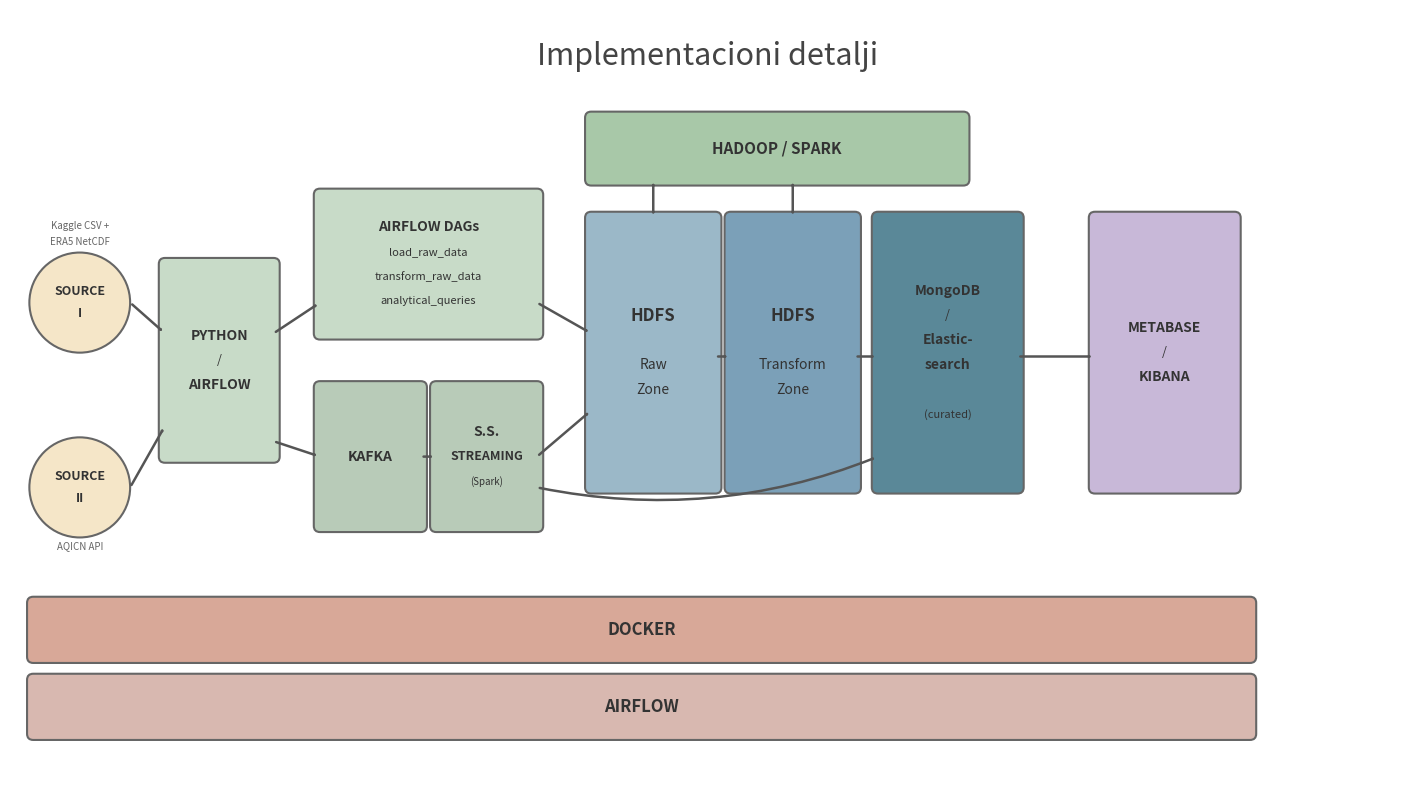

Source code (Python): (Note: this script raises an exception after producing the figure.)
#!/usr/bin/env python3
"""
Generate Architecture Diagram for European Climate & AQI Analysis Project
Matches the class reference layout (single unified flow).
"""

import matplotlib.pyplot as plt
from matplotlib.patches import FancyBboxPatch, FancyArrowPatch
import os

fig, ax = plt.subplots(1, 1, figsize=(18, 10))
ax.set_xlim(0, 18)
ax.set_ylim(0, 10)
ax.axis('off')

# Color scheme (matches reference)
C_SRC = '#F5E6C8'       # source circles
C_ING = '#C8DBC8'       # ingestion (python)
C_BATCH = '#C8DBC8'     # batch scripts/DAGs (green)
C_MSG = '#B8CBB8'       # kafka/streaming (darker green)
C_PROC = '#A8C8A8'      # processing header (green)
C_HDFS1 = '#9BB8C8'     # HDFS raw (light blue)
C_HDFS2 = '#7BA0B8'     # HDFS transform (medium blue)
C_CUR = '#5A8898'        # curated zone (teal)
C_VIZ = '#C8B8D8'       # visualization (purple)
C_INFRA = '#D8A898'      # docker (red/salmon)
C_ORCH = '#D8B8B0'       # orchestration (pink)

def box(x, y, w, h, color, lines):
    p = FancyBboxPatch((x, y), w, h, boxstyle="round,pad=0.08",
                       edgecolor='#666', facecolor=color, linewidth=1.5)
    ax.add_patch(p)
    cx = x + w / 2
    n = len(lines)
    total_h = n * 0.32
    start_y = y + h / 2 + total_h / 2 - 0.16
    for i, (txt, fs, fw) in enumerate(lines):
        ax.text(cx, start_y - i * 0.32, txt, ha='center', va='center',
                fontsize=fs, fontweight=fw, color='#333')

def circle(cx, cy, r, color, lines):
    c = plt.Circle((cx, cy), r, facecolor=color, edgecolor='#666', linewidth=1.5)
    ax.add_patch(c)
    n = len(lines)
    for i, (txt, fs, fw) in enumerate(lines):
        offset = (n / 2 - i - 0.5) * 0.28
        ax.text(cx, cy + offset, txt, ha='center', va='center',
                fontsize=fs, fontweight=fw, color='#333')

def arrow(x1, y1, x2, y2, color='#555', lw=1.8, rad=0.0):
    ax.add_patch(FancyArrowPatch((x1, y1), (x2, y2), arrowstyle='->', color=color,
                                 lw=lw, connectionstyle=f"arc3,rad={rad}"))

def biarrow(x1, y1, x2, y2, color='#555', lw=1.8):
    ax.add_patch(FancyArrowPatch((x1, y1), (x2, y2), arrowstyle='<->', color=color,
                                 lw=lw, connectionstyle="arc3,rad=0"))

# ═══════════════════════════════════════════════════════════
# TITLE
# ═══════════════════════════════════════════════════════════
ax.text(9, 9.4, 'Implementacioni detalji', ha='center', va='center',
        fontsize=22, fontweight='normal', color='#444', style='italic')

# ═══════════════════════════════════════════════════════════
# SOURCES (circles, left)
# ═══════════════════════════════════════════════════════════
circle(0.9, 6.2, 0.65, C_SRC, [
    ('SOURCE', 9, 'bold'),
    ('I', 9, 'bold'),
])
circle(0.9, 3.8, 0.65, C_SRC, [
    ('SOURCE', 9, 'bold'),
    ('II', 9, 'bold'),
])

# Source labels
ax.text(0.9, 7.15, 'Kaggle CSV +', ha='center', fontsize=7, color='#666')
ax.text(0.9, 6.95, 'ERA5 NetCDF', ha='center', fontsize=7, color='#666')
ax.text(0.9, 3.0, 'AQICN API', ha='center', fontsize=7, color='#666')

# ═══════════════════════════════════════════════════════════
# PYTHON INGESTION (center-left)
# ═══════════════════════════════════════════════════════════
box(2.0, 4.2, 1.4, 2.5, C_ING, [
    ('PYTHON', 10, 'bold'),
    ('/', 9, 'normal'),
    ('AIRFLOW', 10, 'bold'),
])

# ═══════════════════════════════════════════════════════════
# BATCH PATH (top) — Airflow DAGs
# ═══════════════════════════════════════════════════════════
box(4.0, 5.8, 2.8, 1.8, C_BATCH, [
    ('AIRFLOW DAGs', 10, 'bold'),
    ('load_raw_data', 8, 'normal'),
    ('transform_raw_data', 8, 'normal'),
    ('analytical_queries', 8, 'normal'),
])

# ═══════════════════════════════════════════════════════════
# STREAMING PATH (bottom) — Kafka → Spark Streaming
# ═══════════════════════════════════════════════════════════
box(4.0, 3.3, 1.3, 1.8, C_MSG, [
    ('KAFKA', 10, 'bold'),
])

box(5.5, 3.3, 1.3, 1.8, C_MSG, [
    ('S.S.', 10, 'bold'),
    ('STREAMING', 9, 'bold'),
    ('(Spark)', 7, 'normal'),
])

# ═══════════════════════════════════════════════════════════
# PROCESSING HEADER — Hadoop / Spark
# ═══════════════════════════════════════════════════════════
box(7.5, 7.8, 4.8, 0.8, C_PROC, [
    ('HADOOP / SPARK', 11, 'bold'),
])

# ═══════════════════════════════════════════════════════════
# HDFS ZONES (two boxes side by side)
# ═══════════════════════════════════════════════════════════
box(7.5, 3.8, 1.6, 3.5, C_HDFS1, [
    ('HDFS', 12, 'bold'),
    ('', 6, 'normal'),
    ('Raw', 10, 'normal'),
    ('Zone', 10, 'normal'),
])

box(9.3, 3.8, 1.6, 3.5, C_HDFS2, [
    ('HDFS', 12, 'bold'),
    ('', 6, 'normal'),
    ('Transform', 10, 'normal'),
    ('Zone', 10, 'normal'),
])

# ═══════════════════════════════════════════════════════════
# CURATED ZONE — MongoDB + Elasticsearch
# ═══════════════════════════════════════════════════════════
box(11.2, 3.8, 1.8, 3.5, C_CUR, [
    ('MongoDB', 10, 'bold'),
    ('/', 9, 'normal'),
    ('Elastic-', 10, 'bold'),
    ('search', 10, 'bold'),
    ('', 5, 'normal'),
    ('(curated)', 8, 'normal'),
])

# ═══════════════════════════════════════════════════════════
# VISUALIZATION — Metabase + Kibana
# ═══════════════════════════════════════════════════════════
box(14.0, 3.8, 1.8, 3.5, C_VIZ, [
    ('METABASE', 10, 'bold'),
    ('/', 9, 'normal'),
    ('KIBANA', 10, 'bold'),
])

# ═══════════════════════════════════════════════════════════
# DOCKER BAR
# ═══════════════════════════════════════════════════════════
box(0.3, 1.6, 15.7, 0.7, C_INFRA, [
    ('DOCKER', 12, 'bold'),
])

# ═══════════════════════════════════════════════════════════
# AIRFLOW BAR
# ═══════════════════════════════════════════════════════════
box(0.3, 0.6, 15.7, 0.7, C_ORCH, [
    ('AIRFLOW', 12, 'bold'),
])

# ═══════════════════════════════════════════════════════════
# ARROWS
# ═══════════════════════════════════════════════════════════

# Sources → Python/Airflow ingestion
arrow(1.55, 6.2, 2.0, 5.8)         # Source I → Python
arrow(1.55, 3.8, 2.0, 4.6)         # Source II → Python

# Python → batch path
arrow(3.4, 5.8, 4.0, 6.2)          # Python → DAGs

# Python → streaming path
arrow(3.4, 4.4, 4.0, 4.2)          # Python → Kafka

# Kafka → Spark Streaming
arrow(5.3, 4.2, 5.5, 4.2)

# Batch DAGs → HDFS Raw
arrow(6.8, 6.2, 7.5, 5.8)

# Streaming → HDFS Raw (stream raw data goes to HDFS too)
arrow(6.8, 4.2, 7.5, 4.8)

# Processing header ↔ HDFS zones (bidirectional)
biarrow(8.3, 7.8, 8.3, 7.3)
biarrow(10.1, 7.8, 10.1, 7.3)

# HDFS Raw → HDFS Transform (internal flow)
arrow(9.1, 5.5, 9.3, 5.5)

# HDFS Transform → Curated
arrow(10.9, 5.5, 11.2, 5.5)

# Streaming → Curated (ES)
arrow(6.8, 3.8, 11.2, 4.2, rad=0.15)

# Curated → Viz
arrow(13.0, 5.5, 14.0, 5.5)

# ═══════════════════════════════════════════════════════════
# SAVE
# ═══════════════════════════════════════════════════════════
output_path = os.path.join(os.path.dirname(os.path.abspath(__file__)), 'architecture_diagram.png')
plt.tight_layout()
plt.savefig(output_path, dpi=300, bbox_inches='tight', facecolor='white')
print(f"✓ Diagram saved to: {output_path}")

output_path_hires = os.path.join(os.path.dirname(os.path.abspath(__file__)), 'architecture_diagram_hires.png')
plt.savefig(output_path_hires, dpi=600, bbox_inches='tight', facecolor='white')
print(f"✓ High-res diagram saved to: {output_path_hires}")

plt.close()
